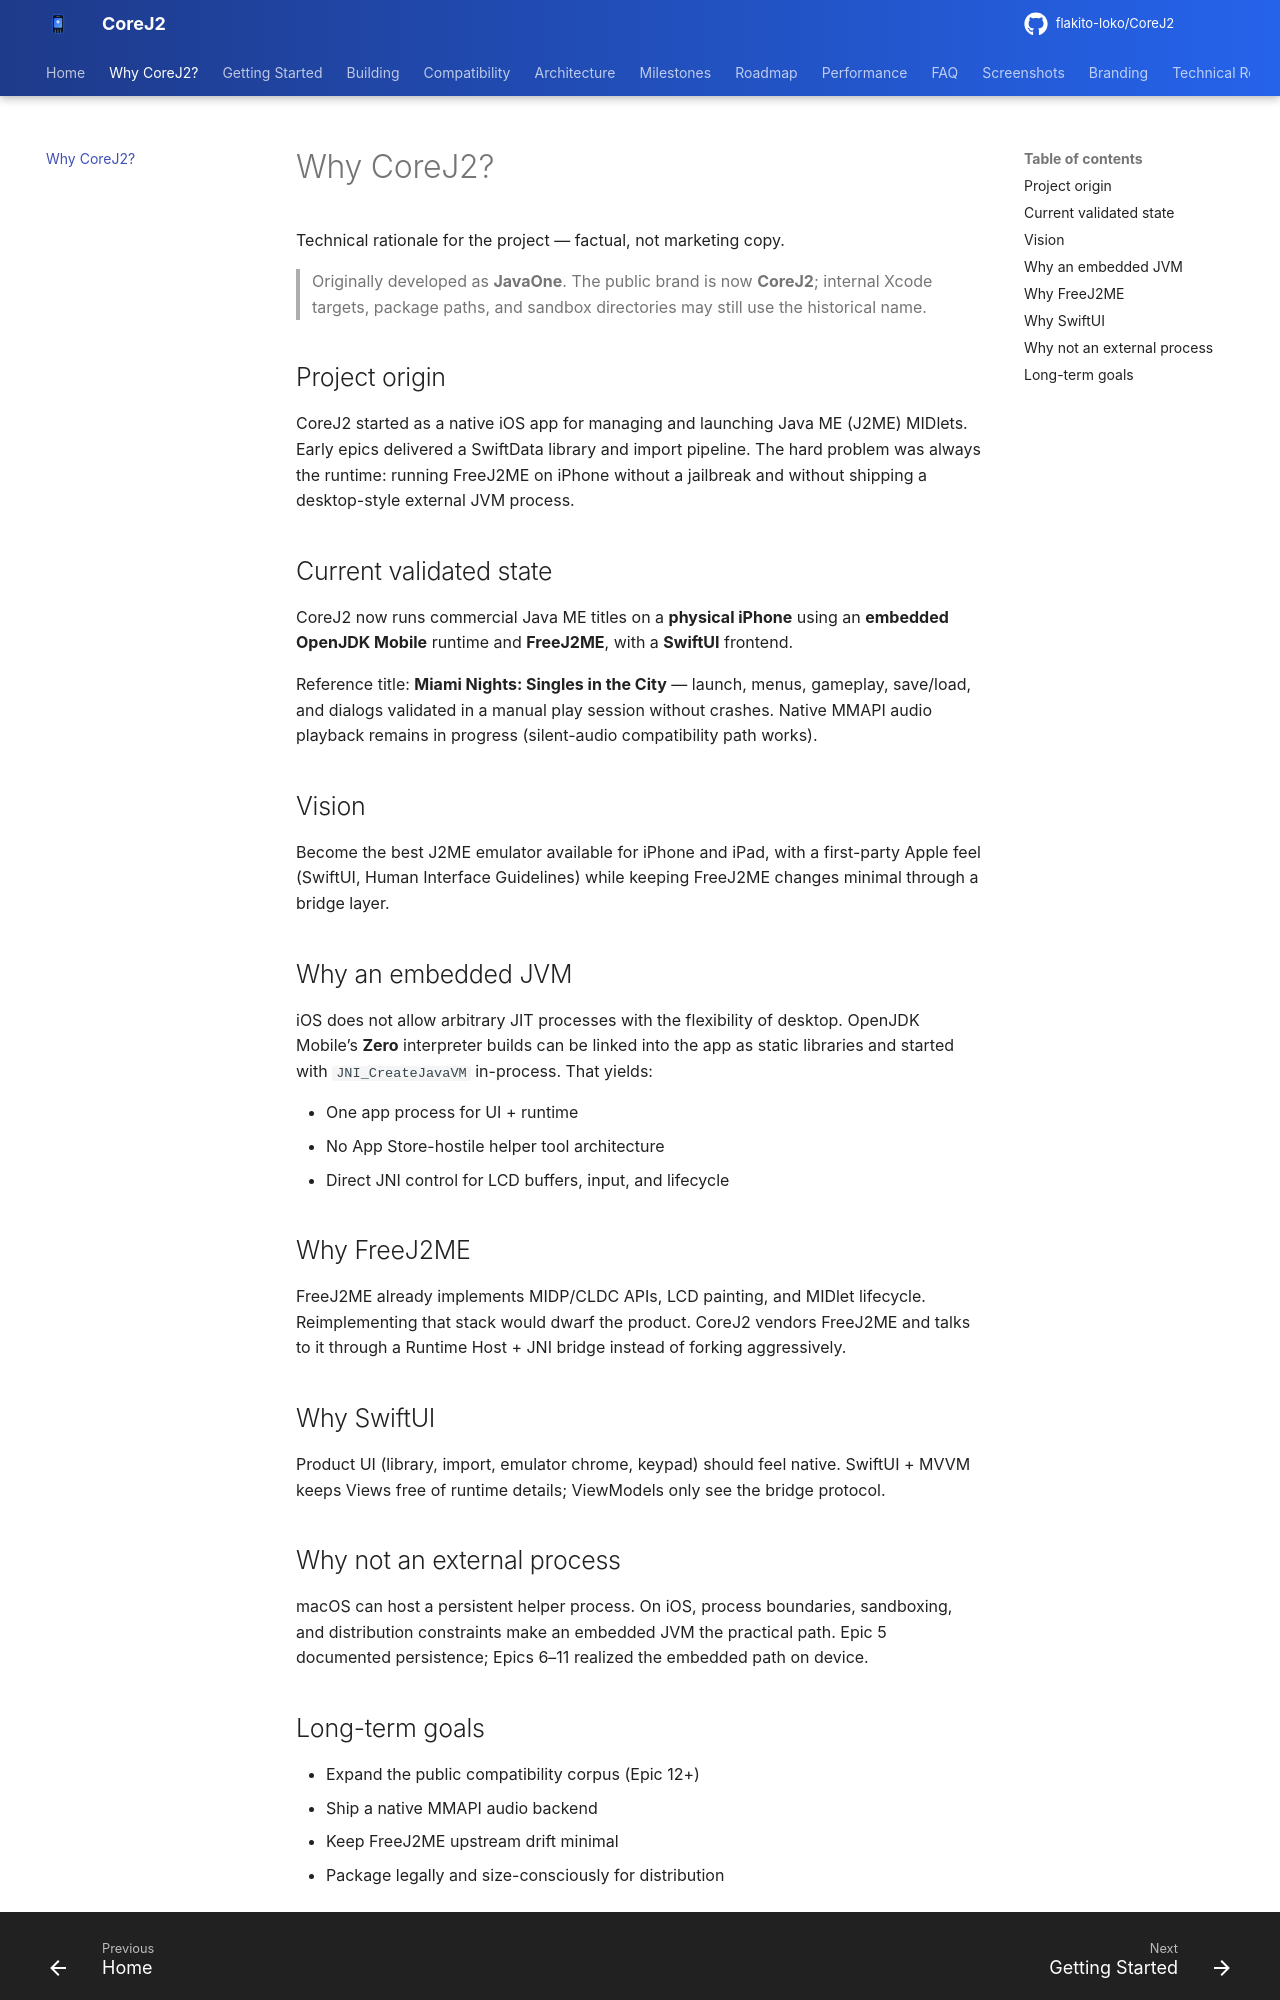

repository: flakito-loko/CoreJ2 · page: why-corej2/index.html · generator: mkdocs

# Why CoreJ2?

Technical rationale for the project — factual, not marketing copy.

> Originally developed as **JavaOne**. The public brand is now **CoreJ2**; internal Xcode targets, package paths, and sandbox directories may still use the historical name.

## Project origin

CoreJ2 started as a native iOS app for managing and launching Java ME (J2ME) MIDlets. Early epics delivered a SwiftData library and import pipeline. The hard problem was always the runtime: running FreeJ2ME on iPhone without a jailbreak and without shipping a desktop-style external JVM process.

## Current validated state

CoreJ2 now runs commercial Java ME titles on a **physical iPhone** using an **embedded OpenJDK Mobile** runtime and **FreeJ2ME**, with a **SwiftUI** frontend.

Reference title: **Miami Nights: Singles in the City** — launch, menus, gameplay, save/load, and dialogs validated in a manual play session without crashes. Native MMAPI audio playback remains in progress (silent-audio compatibility path works).

## Vision

Become the best J2ME emulator available for iPhone and iPad, with a first-party Apple feel (SwiftUI, Human Interface Guidelines) while keeping FreeJ2ME changes minimal through a bridge layer.

## Why an embedded JVM

iOS does not allow arbitrary JIT processes with the flexibility of desktop. OpenJDK Mobile’s **Zero** interpreter builds can be linked into the app as static libraries and started with `JNI_CreateJavaVM` in-process. That yields:

- One app process for UI + runtime
- No App Store-hostile helper tool architecture
- Direct JNI control for LCD buffers, input, and lifecycle

## Why FreeJ2ME

FreeJ2ME already implements MIDP/CLDC APIs, LCD painting, and MIDlet lifecycle. Reimplementing that stack would dwarf the product. CoreJ2 vendors FreeJ2ME and talks to it through a Runtime Host + JNI bridge instead of forking aggressively.

## Why SwiftUI

Product UI (library, import, emulator chrome, keypad) should feel native. SwiftUI + MVVM keeps Views free of runtime details; ViewModels only see the bridge protocol.

## Why not an external process

macOS can host a persistent helper process. On iOS, process boundaries, sandboxing, and distribution constraints make an embedded JVM the practical path. Epic 5 documented persistence; Epics 6–11 realized the embedded path on device.
